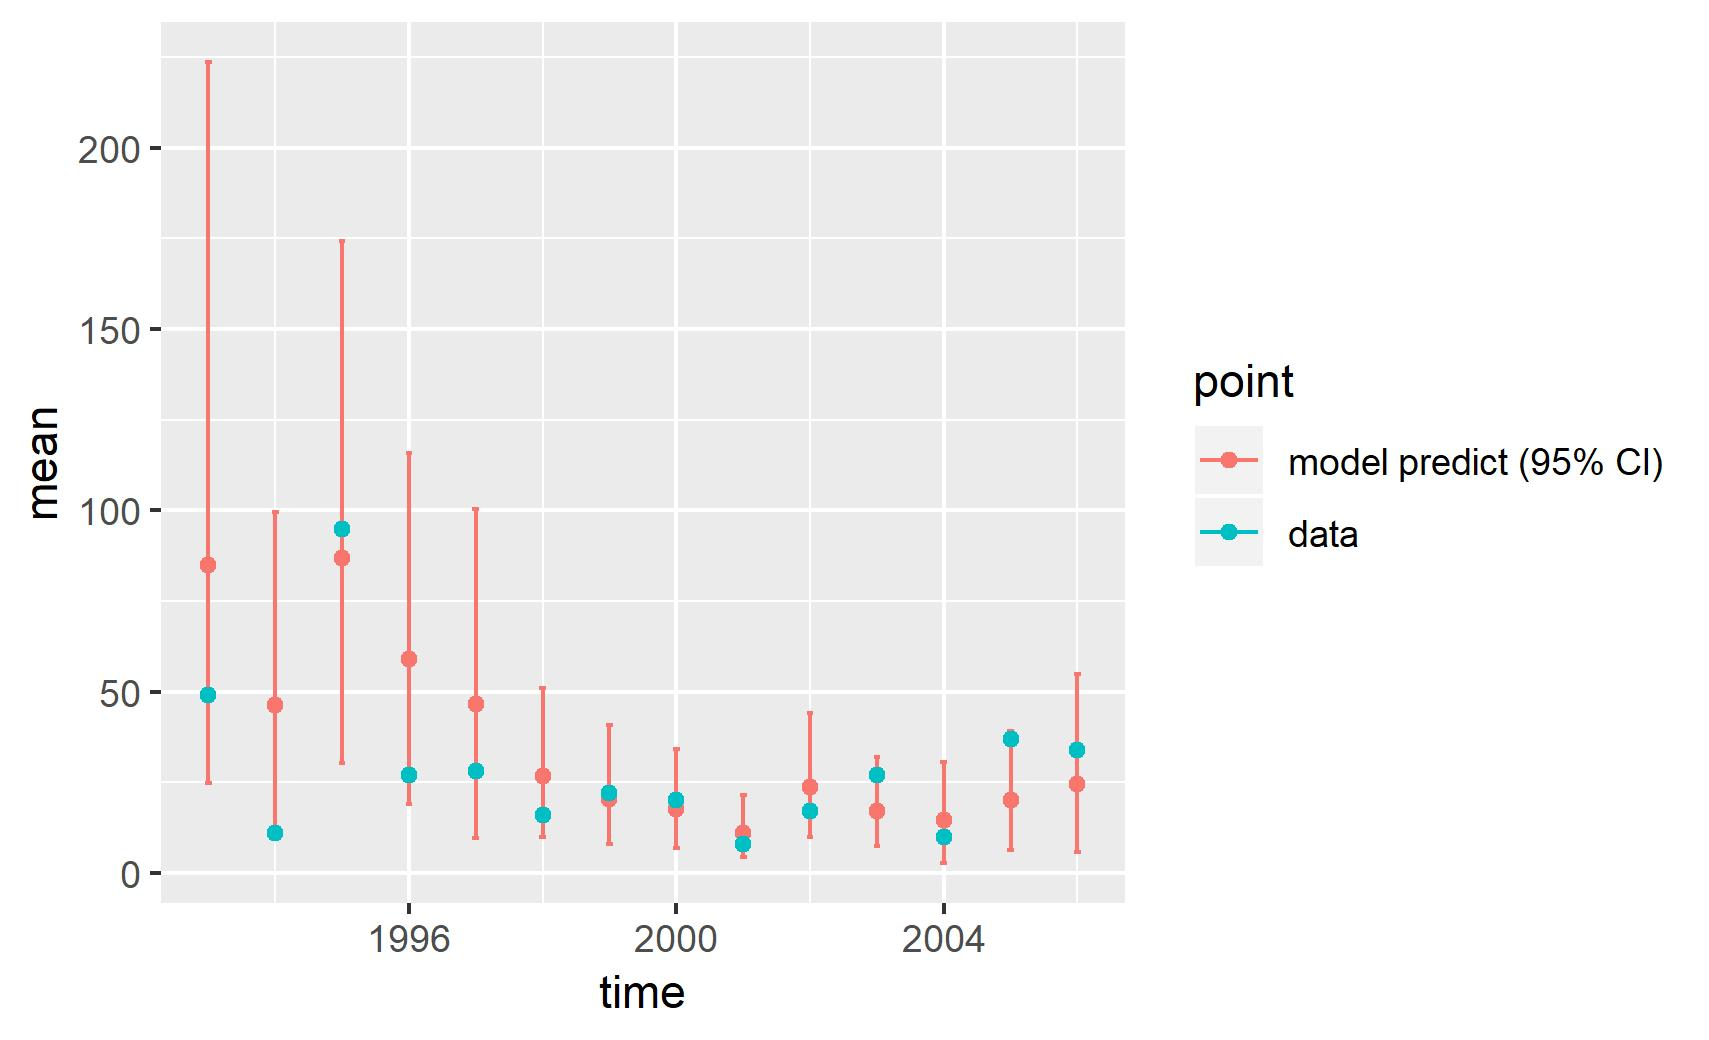

Source data for this figure (header and first rows):
, point, mean, low, high, time
1, model predict (95% CI), 85.03, 24.94, 223.6, 1993
2, model predict (95% CI), 46.26, 12.16, 99.63, 1994
3, model predict (95% CI), 86.76, 30.36, 174.3, 1995
4, model predict (95% CI), 59.06, 19.11, 115.9, 1996
5, model predict (95% CI), 46.59, 9.54, 100.5, 1997
6, model predict (95% CI), 26.69, 9.905, 51.03, 1998
7, model predict (95% CI), 20.42, 7.903, 40.74, 1999
8, model predict (95% CI), 17.78, 6.757, 34.33, 2000
9, model predict (95% CI), 11.11, 4.396, 21.54, 2001
10, model predict (95% CI), 23.65, 9.856, 44.1, 2002
11, model predict (95% CI), 17.18, 7.313, 31.87, 2003
12, model predict (95% CI), 14.52, 2.837, 30.6, 2004
13, model predict (95% CI), 20.03, 6.317, 39.29, 2005
14, model predict (95% CI), 24.66, 5.835, 54.82, 2006
X1993, data, 49, 49, 49, 1993
X1994, data, 11, 11, 11, 1994
X1995, data, 95, 95, 95, 1995
X1996, data, 27, 27, 27, 1996
X1997, data, 28, 28, 28, 1997
X1998, data, 16, 16, 16, 1998
X1999, data, 22, 22, 22, 1999
X2000, data, 20, 20, 20, 2000
X2001, data, 8, 8, 8, 2001
X2002, data, 17, 17, 17, 2002
X2003, data, 27, 27, 27, 2003
X2004, data, 10, 10, 10, 2004
X2005, data, 37, 37, 37, 2005
X2006, data, 34, 34, 34, 2006
